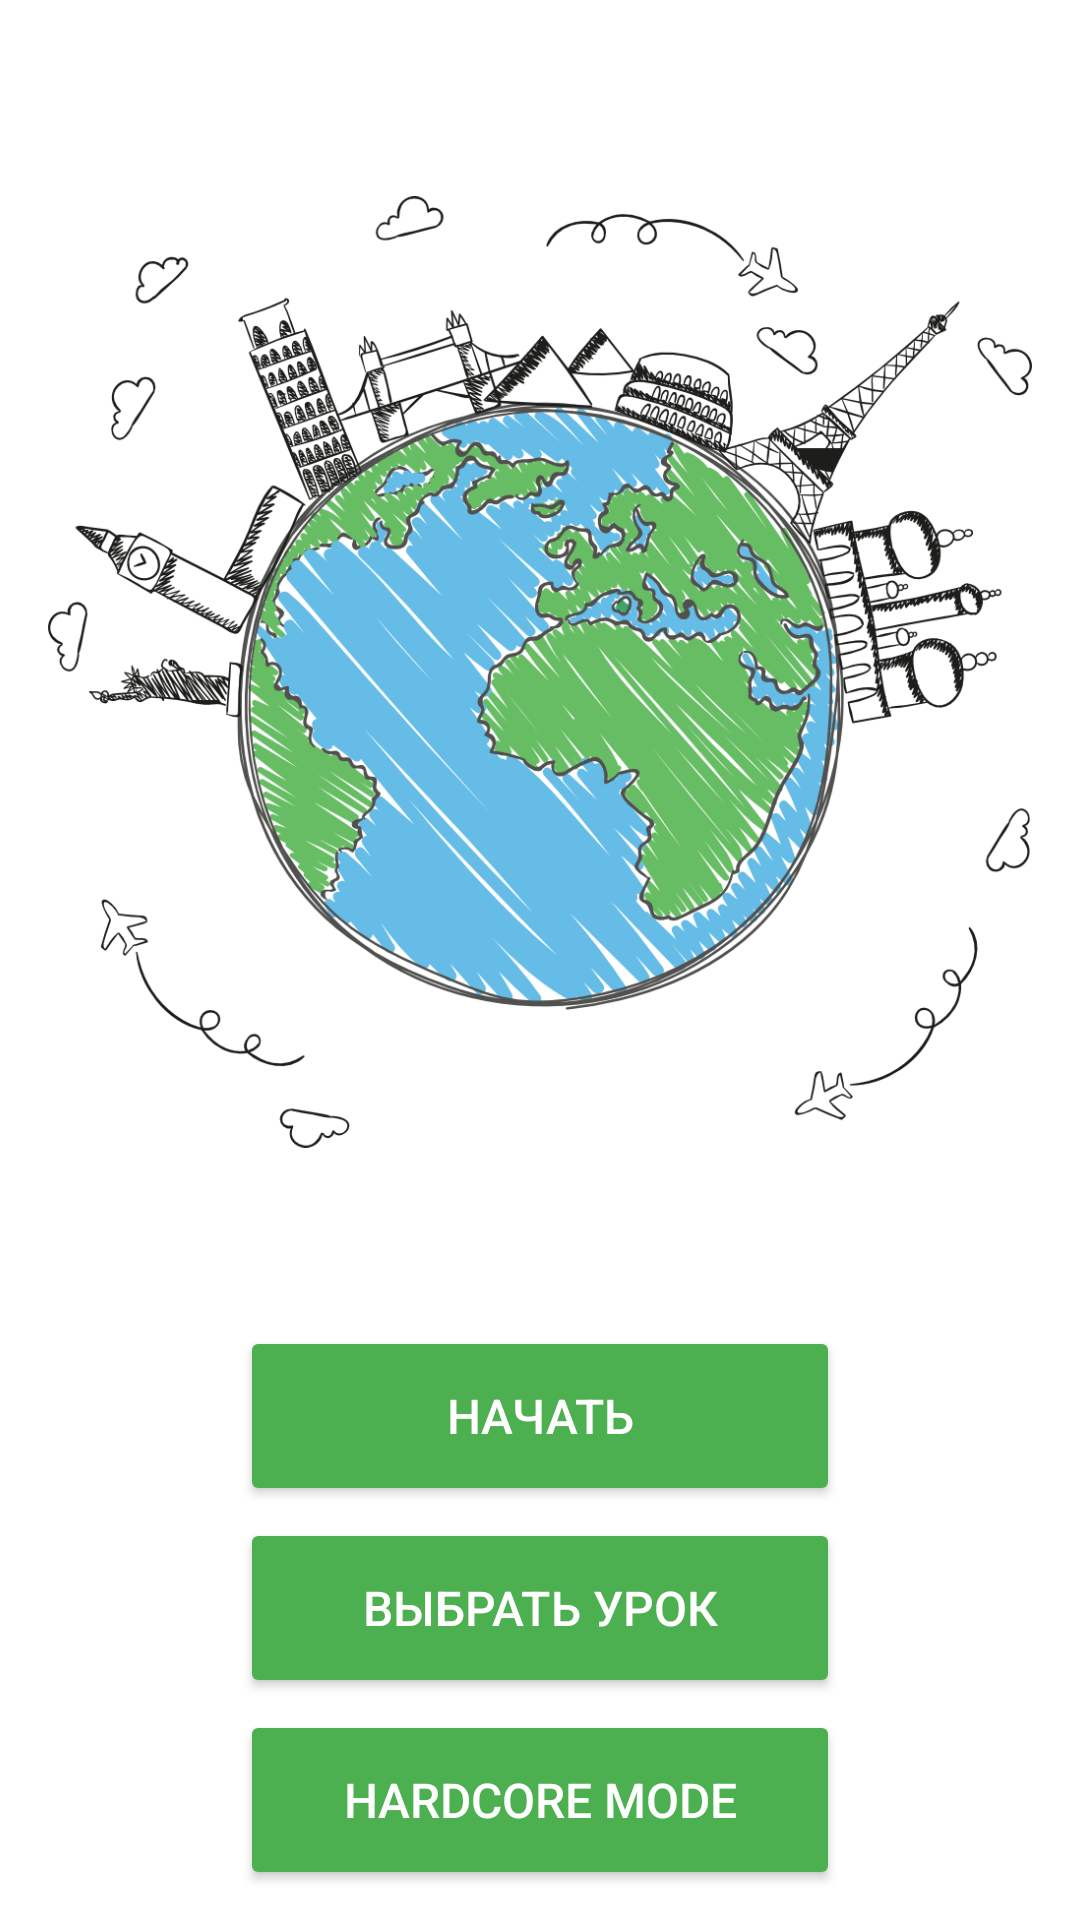

Layout XML and referenced resources for this Android screen:
<!-- AndroidManifest.xml: application theme AppTheme -->
<!-- res/layout/fragment_quick_start.xml -->
<?xml version="1.0" encoding="utf-8"?>
<LinearLayout xmlns:android="http://schemas.android.com/apk/res/android"
    android:orientation="vertical"
    android:layout_width="match_parent"
    android:layout_height="match_parent"
    android:background="@android:color/white">

    <ImageView
        android:id="@+id/imageView"
        android:layout_width="match_parent"
        android:layout_height="0dp"
        android:layout_weight="1"
        android:layout_margin="@dimen/activity_vertical_margin"
        android:src="@drawable/earth_mini2"/>

    <Button
        style="@style/MaterialButton"
        android:id="@+id/buttonQuickStart"
        android:text="Начать"
        android:layout_gravity="center_horizontal"
        android:layout_width="@dimen/button_width"
        android:layout_height="wrap_content"
        android:layout_marginBottom="@dimen/activity_vertical_margin"
        android:background="@drawable/button_green_clickable"/>

    <Button
        style="@style/MaterialButton"
        android:id="@+id/buttonChoiceLesson"
        android:text="Выбрать урок"
        android:layout_gravity="center_horizontal"
        android:layout_width="@dimen/button_width"
        android:layout_height="wrap_content"
        android:layout_marginBottom="@dimen/activity_vertical_margin"
        android:background="@drawable/button_green_clickable"/>

    <Button
        style="@style/MaterialButton"
        android:id="@+id/buttonHardcoreMode"
        android:text="Hardcore mode"
        android:layout_gravity="center_horizontal"
        android:layout_width="@dimen/button_width"
        android:layout_height="wrap_content"
        android:layout_marginBottom="@dimen/activity_vertical_margin"
        android:background="@drawable/button_green_clickable"/>
</LinearLayout>
<!-- resources referenced by this layout -->
<resources>
  <dimen name="activity_vertical_margin">16dp</dimen>
  <dimen name="button_width">192sp</dimen>
  <!-- drawable button_green_clickable (drawable) -->
  <?xml version="1.0" encoding="utf-8"?>
  <selector xmlns:android="http://schemas.android.com/apk/res/android" >
      <item android:drawable="@drawable/button_green_pressed"  android:state_pressed="true"/>
      <item android:drawable="@drawable/button_green" android:state_pressed="false" android:state_selected="true"/>
      <item android:drawable="@drawable/button_green"          android:state_pressed="false" android:state_selected="false"/>
  </selector>
  <!-- drawable earth_mini2: png bitmap (drawable, 359354 bytes) -->
  <style name="MaterialButton">
          <item name="android:textSize">@dimen/text_normal</item>
          <item name="android:textColor">@android:color/white</item>
      </style>
  <style name="AppTheme" parent="Theme.AppCompat.Light">
          
          <item name="android:actionBarStyle">@style/MyActionBar</item>
  
          
          <item name="actionBarStyle">@style/MyActionBar</item>
      </style>
  <!-- drawable button_green_pressed (drawable) -->
  <?xml version="1.0" encoding="utf-8"?>
  <selector xmlns:android="http://schemas.android.com/apk/res/android">
      <item>
          <shape>
              <solid android:color="@color/material_green_light"/>
              <corners android:radius="2dp" />
          </shape>
      </item>
  </selector>
  <!-- drawable button_green (drawable) -->
  <?xml version="1.0" encoding="utf-8"?>
  <selector xmlns:android="http://schemas.android.com/apk/res/android">
      <item>
          <shape>
              <solid android:color="@color/material_green"/>
              <corners android:radius="2dp" />
          </shape>
      </item>
  </selector>
  <dimen name="text_normal">16sp</dimen>
  <style name="MyActionBar" parent="@style/Widget.AppCompat.Light.ActionBar.Solid.Inverse">
          <item name="android:background">@android:color/white</item>
  
          
          <item name="background">@android:color/white</item>
      </style>
  <color name="material_green_light">#C8E6C9</color>
  <color name="material_green">#4CAF50</color>
</resources>
